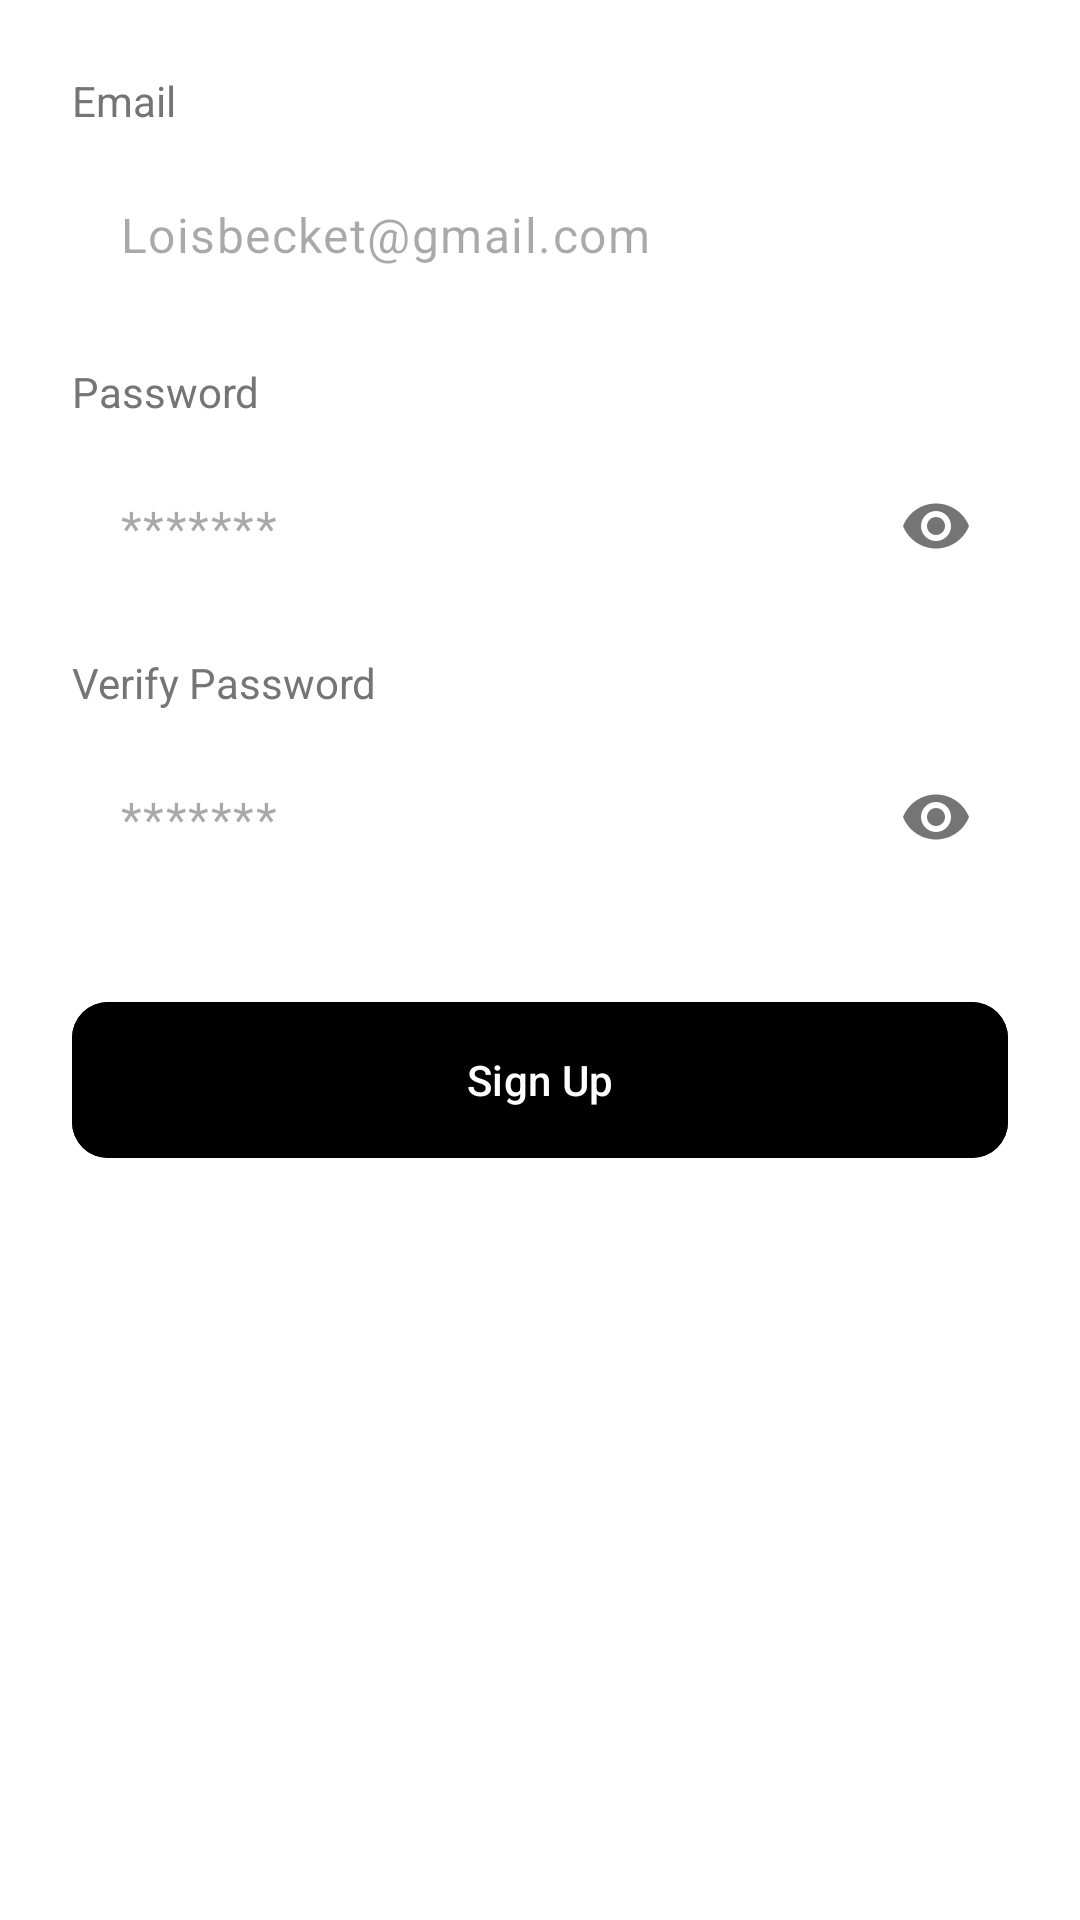

Produce the Android XML layout that renders to this screen, including the resource entries it uses.
<!-- AndroidManifest.xml: application theme Theme.Assignment3 -->
<!-- res/layout/fragment_signup.xml -->
<LinearLayout xmlns:android="http://schemas.android.com/apk/res/android"
    xmlns:app="http://schemas.android.com/apk/res-auto"
    android:layout_width="match_parent"
    android:layout_height="match_parent"
    android:orientation="vertical"
    android:padding="24dp"
    android:background="@color/white">

    <TextView
        android:layout_width="wrap_content"
        android:layout_height="wrap_content"
        android:text="Email"
        android:textColor="@color/text_grey"
        android:textSize="14sp" />

    <com.google.android.material.textfield.TextInputLayout
        android:layout_width="match_parent"
        android:layout_height="wrap_content"
        android:layout_marginTop="8dp"
        app:hintEnabled="false"
        app:boxBackgroundMode="outline"
        app:boxCornerRadiusTopStart="12dp"
        app:boxCornerRadiusTopEnd="12dp"
        app:boxCornerRadiusBottomStart="12dp"
        app:boxCornerRadiusBottomEnd="12dp"
        app:boxStrokeColor="@color/text_grey">

        <com.google.android.material.textfield.TextInputEditText
            android:id="@+id/et_signup_email"
            android:layout_width="match_parent"
            android:layout_height="55dp"
            android:hint="Loisbecket@gmail.com"
            android:inputType="textEmailAddress"
            android:background="@android:color/transparent" />
    </com.google.android.material.textfield.TextInputLayout>

    <TextView
        android:layout_width="wrap_content"
        android:layout_height="wrap_content"
        android:layout_marginTop="15dp"
        android:text="Password"
        android:textColor="@color/text_grey"
        android:textSize="14sp" />

    <com.google.android.material.textfield.TextInputLayout
        android:layout_width="match_parent"
        android:layout_height="wrap_content"
        android:layout_marginTop="8dp"
        app:hintEnabled="false"
        app:passwordToggleEnabled="true"
        app:boxBackgroundMode="outline"
        app:boxCornerRadiusTopStart="12dp"
        app:boxCornerRadiusTopEnd="12dp"
        app:boxCornerRadiusBottomStart="12dp"
        app:boxCornerRadiusBottomEnd="12dp"
        app:boxStrokeColor="@color/text_grey">

        <com.google.android.material.textfield.TextInputEditText
            android:id="@+id/et_signup_password"
            android:layout_width="match_parent"
            android:layout_height="55dp"
            android:hint="*******"
            android:inputType="textPassword"
            android:background="@android:color/transparent" />
    </com.google.android.material.textfield.TextInputLayout>

    <TextView
        android:layout_width="wrap_content"
        android:layout_height="wrap_content"
        android:layout_marginTop="15dp"
        android:text="Verify Password"
        android:textColor="@color/text_grey"
        android:textSize="14sp" />

    <com.google.android.material.textfield.TextInputLayout
        android:layout_width="match_parent"
        android:layout_height="wrap_content"
        android:layout_marginTop="8dp"
        app:hintEnabled="false"
        app:passwordToggleEnabled="true"
        app:boxBackgroundMode="outline"
        app:boxCornerRadiusTopStart="12dp"
        app:boxCornerRadiusTopEnd="12dp"
        app:boxCornerRadiusBottomStart="12dp"
        app:boxCornerRadiusBottomEnd="12dp"
        app:boxStrokeColor="@color/text_grey">

        <com.google.android.material.textfield.TextInputEditText
            android:id="@+id/et_signup_verify_password"
            android:layout_width="match_parent"
            android:layout_height="55dp"
            android:hint="*******"
            android:inputType="textPassword"
            android:background="@android:color/transparent" />
    </com.google.android.material.textfield.TextInputLayout>

    <com.google.android.material.button.MaterialButton
        android:id="@+id/btn_signup"
        android:layout_width="match_parent"
        android:layout_height="60dp"
        android:layout_marginTop="30dp"
        android:backgroundTint="@color/black"
        android:text="Sign Up"
        android:textAllCaps="false"
        android:textColor="@color/white"
        app:cornerRadius="12dp" />

</LinearLayout>
<!-- resources referenced by this layout -->
<resources>
  <color name="black">#FF000000</color>
  <color name="text_grey">#757575</color>
  <color name="white">#FFFFFFFF</color>
  <style name="Theme.Assignment3" parent="Base.Theme.Assignment3" />
  <style name="Base.Theme.Assignment3" parent="Theme.Material3.DayNight.NoActionBar">
          
          
      </style>
</resources>
